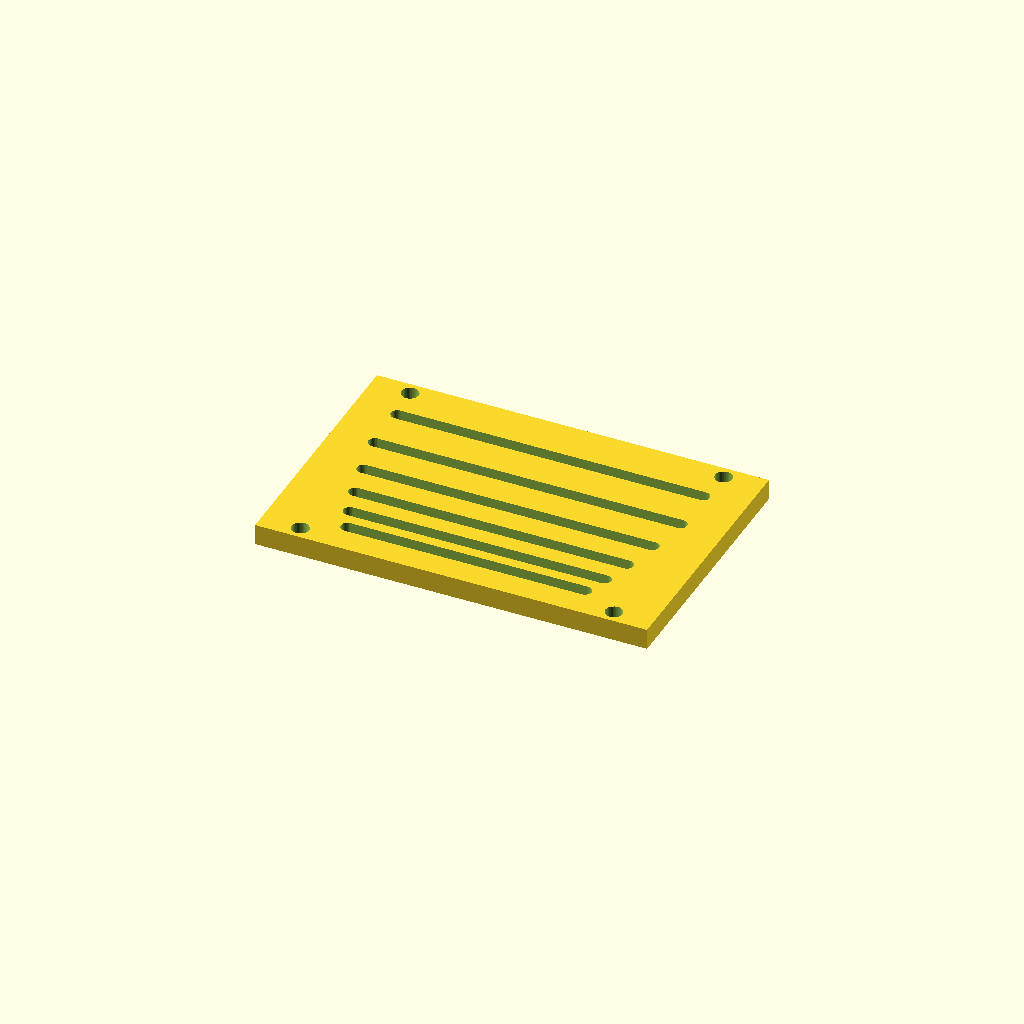
Cell 1: the model at its default parameters.
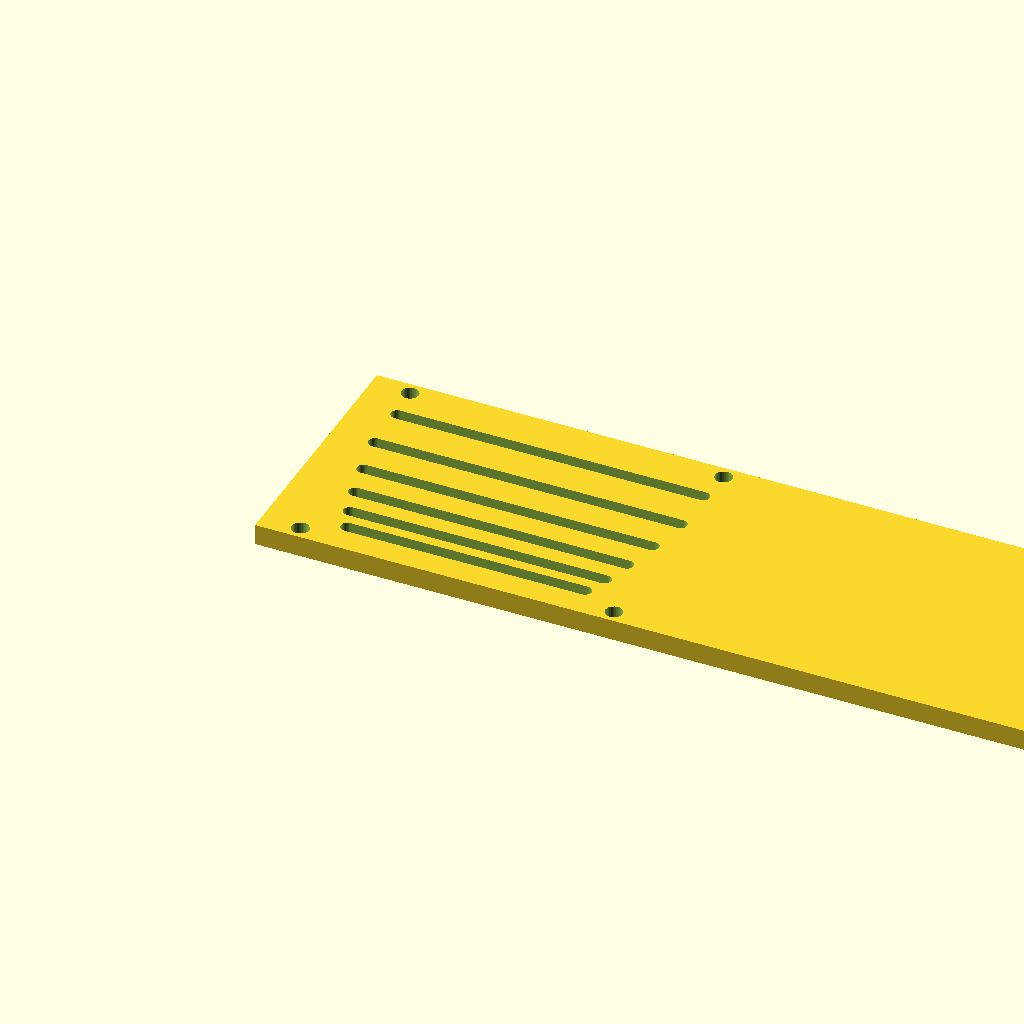
Cell 2: panel_w = 300 (everything else at default).
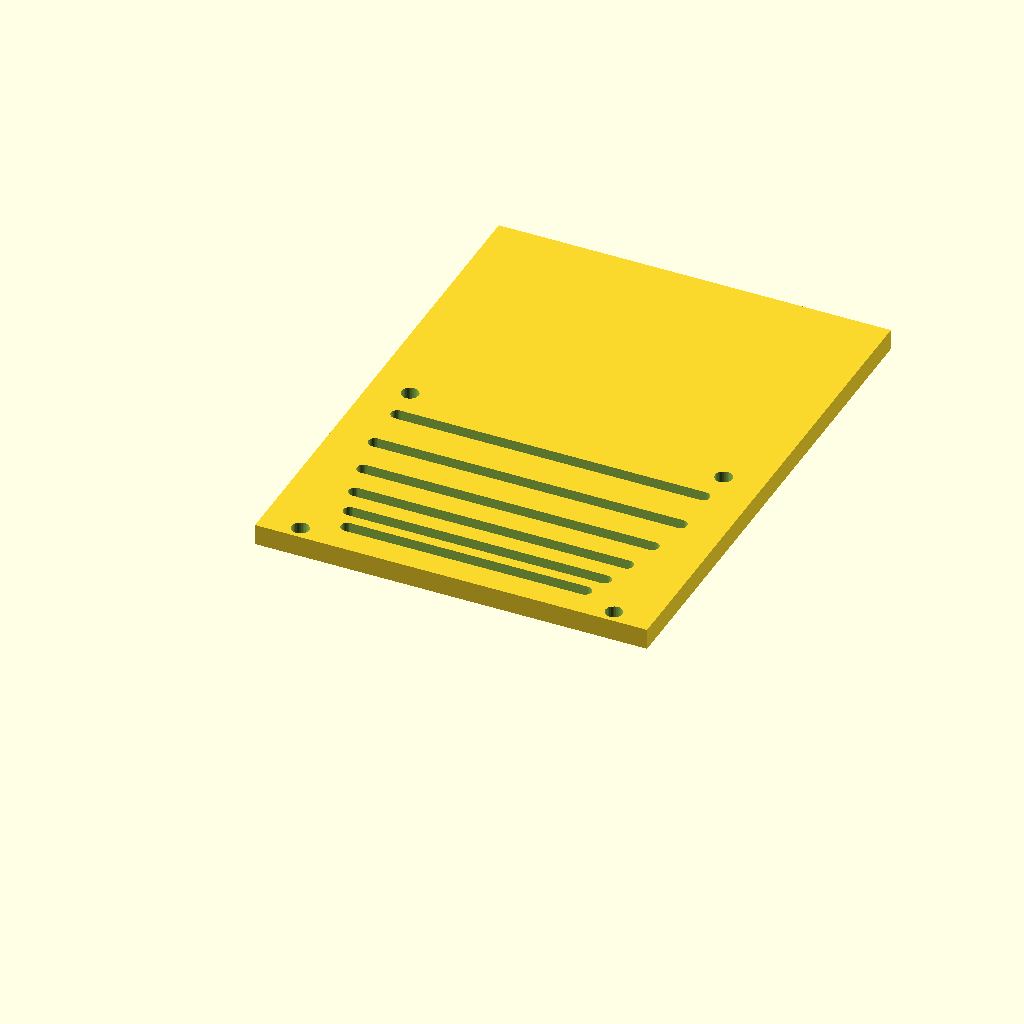
Cell 3: the same model with panel_d = 200.
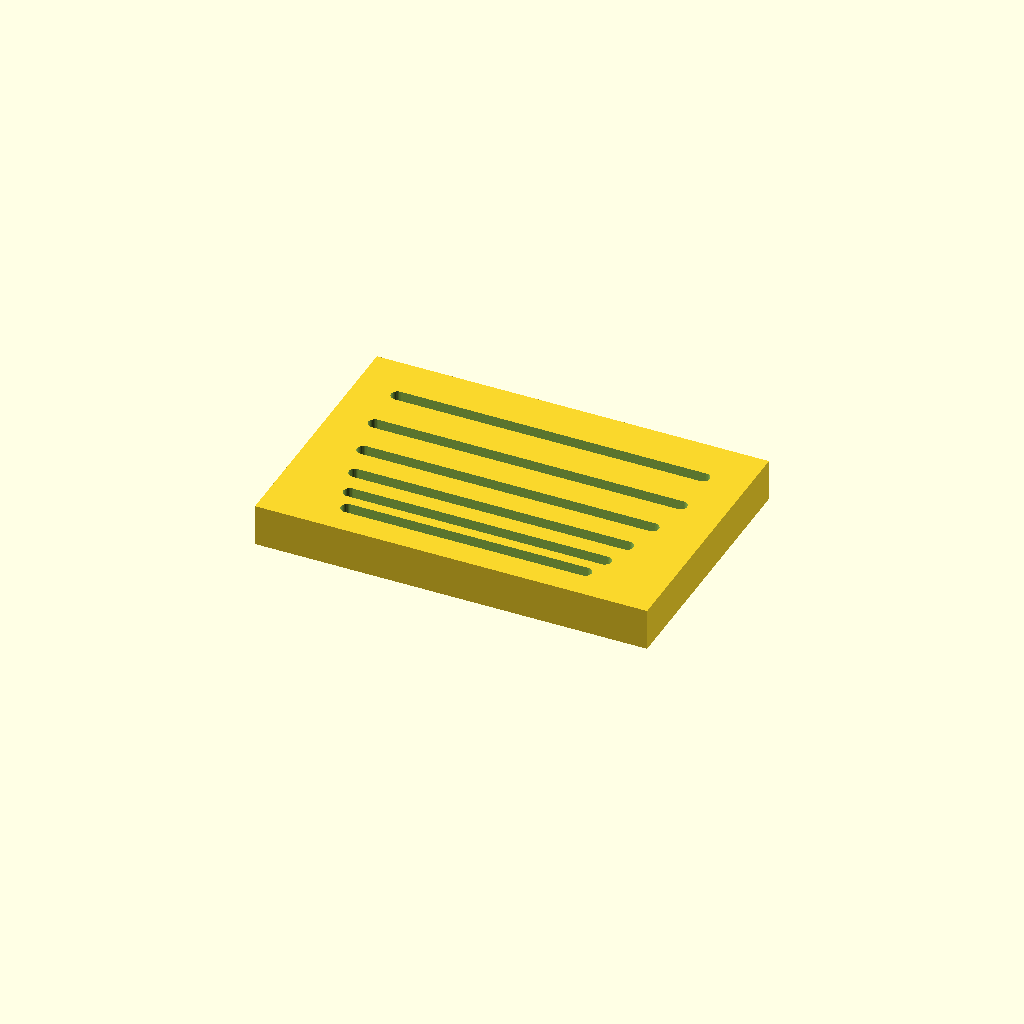
Cell 4: the same model with thick = 16.
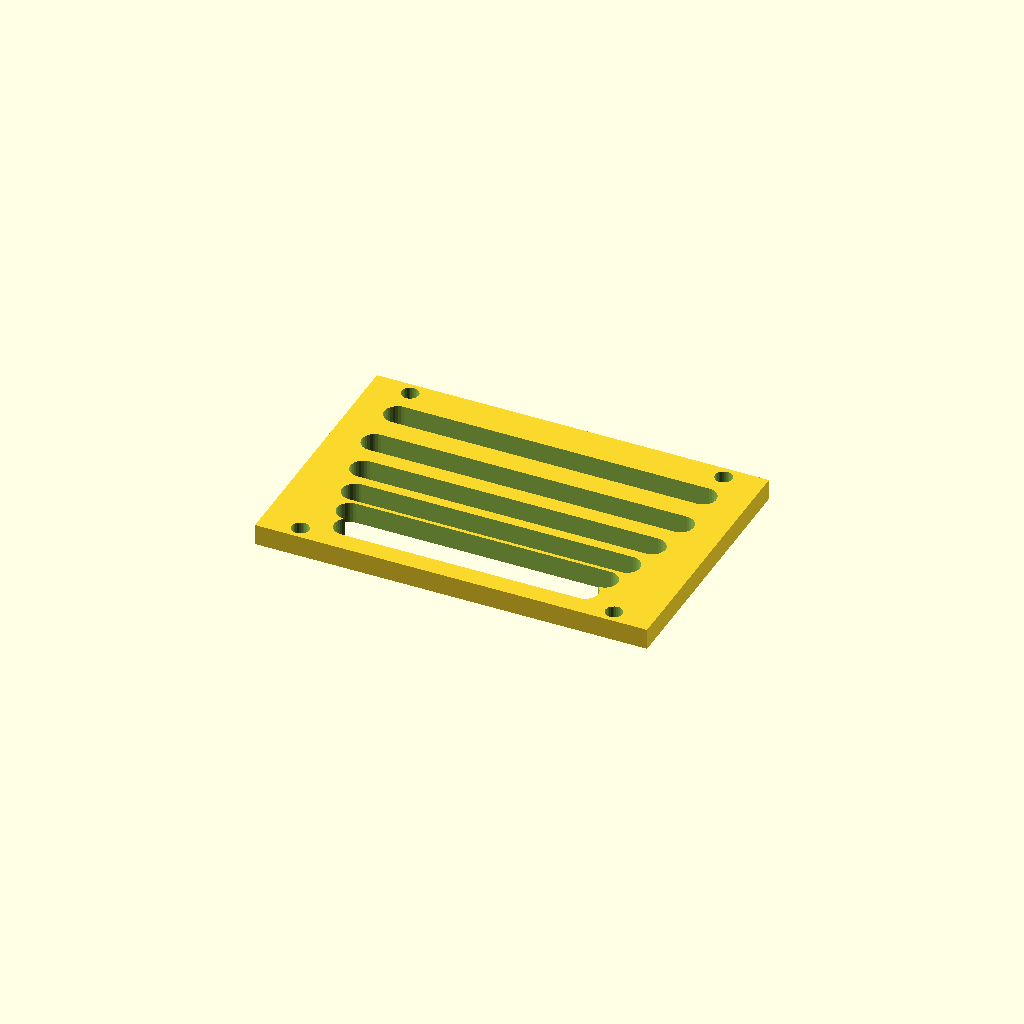
Cell 5: the same model with slot_w = 10.
All cells are drawn from one camera (rotation 55°, 0°, 25°, orthographic, colour scheme Cornfield), so only the parameter changes between them.
Source of the model, optional_data/data/gen3/slottedpanels/part_0030.scad:
$fn = 32;

// ----------------------------------------------------------------------
// Slotted panel: 150 x 100 mm, 6 рядов of slots
// ----------------------------------------------------------------------

// --- parameters (mm) ---
panel_w = 150;            // panel width
panel_d = 100;            // panel depth
thick = 8;                // panel thickness
slot_w = 5;               // slot width
pitch0 = 9;               // first row pitch
pitch_step = 2.4;         // pitch increase per row
margin = 10;              // margin around the slot field
rows = 6;                 // number of slot rows
mount_d = 6.6;            // mounting holes
mount_x = 60;             // mounting hole offset

difference() {
  union() {
    cube([panel_w, panel_d, thick]);
  }
  /* slot rows: stadium shaped cutters, 2.5 mm clear of both faces */
  /* row 0: pitch 9, length 91 */
  hull() {
    translate([29.5, 12.5, -2.5]) cylinder(h = thick + 5, d = slot_w);
    translate([120.5, 12.5, -2.5]) cylinder(h = thick + 5, d = slot_w);
  }
  /* row 1: pitch 11.4, length 97.5 */
  hull() {
    translate([26.25, 21.5, -2.5]) cylinder(h = thick + 5, d = slot_w);
    translate([123.75, 21.5, -2.5]) cylinder(h = thick + 5, d = slot_w);
  }
  /* row 2: pitch 13.8, length 104 */
  hull() {
    translate([23, 32.9, -2.5]) cylinder(h = thick + 5, d = slot_w);
    translate([127, 32.9, -2.5]) cylinder(h = thick + 5, d = slot_w);
  }
  /* row 3: pitch 16.2, length 110.5 */
  hull() {
    translate([19.75, 46.7, -2.5]) cylinder(h = thick + 5, d = slot_w);
    translate([130.25, 46.7, -2.5]) cylinder(h = thick + 5, d = slot_w);
  }
  /* row 4: pitch 18.6, length 117 */
  hull() {
    translate([16.5, 62.9, -2.5]) cylinder(h = thick + 5, d = slot_w);
    translate([133.5, 62.9, -2.5]) cylinder(h = thick + 5, d = slot_w);
  }
  /* row 5: pitch 21, length 117 */
  hull() {
    translate([16.5, 81.5, -2.5]) cylinder(h = thick + 5, d = slot_w);
    translate([133.5, 81.5, -2.5]) cylinder(h = thick + 5, d = slot_w);
  }
  translate([15, 5, -2.5]) cylinder(h = 13, d = mount_d);
  translate([15, 95, -2.5]) cylinder(h = 13, d = mount_d);
  translate([135, 5, -2.5]) cylinder(h = 13, d = mount_d);
  translate([135, 95, -2.5]) cylinder(h = 13, d = mount_d);
}
Customizer parameters (derived from the source; name, type, default, range or options):
panel_w: number, default 150
panel_d: number, default 100
thick: number, default 8
slot_w: number, default 5
pitch0: number, default 9
pitch_step: number, default 2.4
margin: number, default 10
rows: number, default 6
mount_d: number, default 6.6
mount_x: number, default 60
